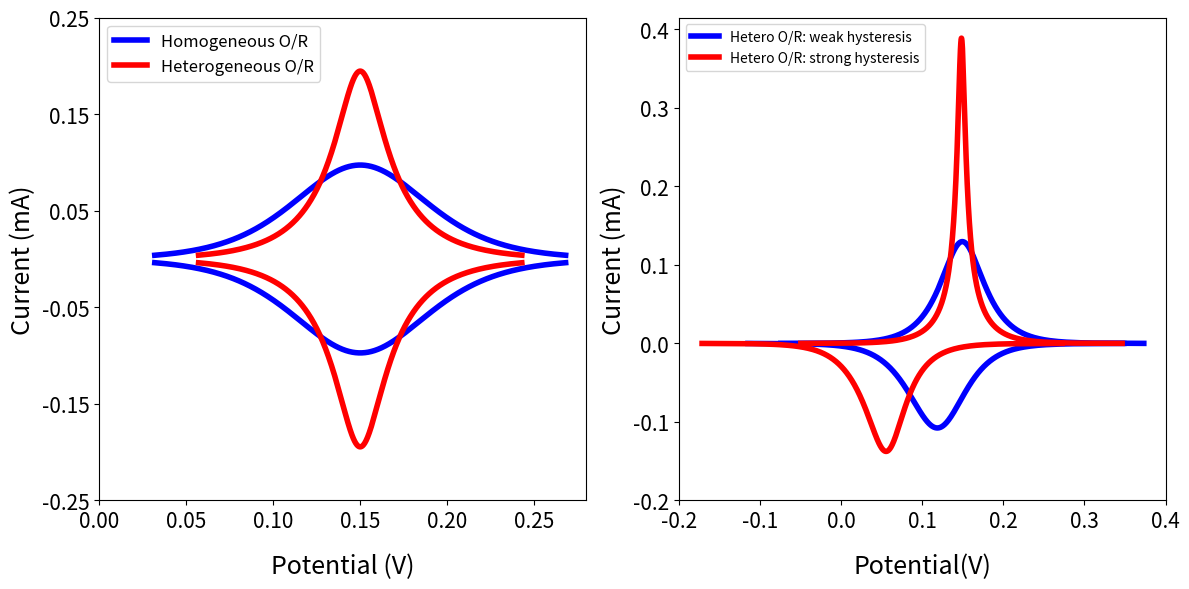

Generate this figure with matplotlib:
###ploting CV curves for the diffusion-free EPT
### Underlying model development is described in reference ChemElectroChem 2023, 10, e202201118

import numpy as np
import matplotlib.pyplot as plt
R, T, F, n, b, q, v, E_0 = 8.314, 298, 96485.3, 1, 1, 1, 0.01,.15
r=R*T/F
f=38.9
fig,axs=plt.subplots(1,2, figsize=(12,6))

### plotting Fig. a
def E_rxn_cntr(x,g,E_0,a_ion): # Nernst equation modfied with ineraction parameter g
    return E_0+(b/n)*r*np.log(a_ion)+r/n*np.log((1-x)/x)+r/n*(g/2)*(2*x-1)
x_data=np.linspace(0.01,0.99,1000)

def i_rxn_cntr(x,g):
    return f*q*v*(x*(1-x)/(g*x*(1-x)-1))
axs[0].plot(E_rxn_cntr(x_data,0,.15,1),i_rxn_cntr(x_data,0),'b',linewidth='4', label='Homogeneous O/R')
axs[0].plot(E_rxn_cntr(x_data,0,.15,1),-i_rxn_cntr(x_data,0),'b',linewidth='4')
axs[0].plot(E_rxn_cntr(x_data,2,.15,1),i_rxn_cntr(x_data,2),'r',linewidth='4',label='Heterogeneous O/R')
axs[0].plot(E_rxn_cntr(x_data,2,.15,1),-i_rxn_cntr(x_data,2),'r',linewidth='4')

### plotting Fig. b

x_data=np.linspace(0.0001,0.9999,1000)

#forward
def E_hyster_ox(x,gamma,alpha): # alpha and gamma are parameters that account for reaction path
    return E_0+r*(np.log((1-x)/x)-(gamma/4)*(1-2*x)-gamma*alpha*np.exp(alpha*x))
def i_hyster_ox(x,gamma,alpha):
    return -(f*q*v)*x*(1-x)/((gamma*(.5-alpha**2*np.exp(alpha*x)))*x*(1-x)-1)

#backward
def E_hyster_red(x,gamma,alpha):
    return E_0+r*(np.log((1-x)/x)-(gamma/4)*(1-2*x)-gamma*(.5-alpha)*np.exp((.5-alpha)*x))
def i_hyster_red(x,gamma,alpha):
    return (f*q*v)*x*(1-x)/((gamma*(.5-(.5-alpha)**2*np.exp((.5-alpha)*x)))*x*(1-x)-1)

axs[1].plot(E_hyster_ox(x_data,2,.01),i_hyster_ox(x_data,2,.01),'b',linewidth='4',label='Hetero O/R: weak hysteresis')
axs[1].plot(E_hyster_red(x_data,2,.01),i_hyster_red(x_data,2,.01),'b',linewidth='4')
axs[1].plot(E_hyster_ox(x_data,6,.01),i_hyster_ox(x_data,6,.01),'r',linewidth='4',label='Hetero O/R: strong hysteresis')
axs[1].plot(E_hyster_red(x_data,6,.01),i_hyster_red(x_data,6,.01),'r',linewidth='4')


#### fonts and labels####

axs[0].set_xlabel("Potential (V)", fontsize=18, labelpad=15)
axs[0].set_ylabel("Current (mA)", fontsize=18)
axs[0].set_xticks(np.arange(0,0.3,0.05))
axs[0].set_yticks(np.arange(-0.25,.35,0.1))
axs[0].tick_params(axis='x', labelsize=15)  
axs[0].tick_params(axis='y', labelsize=15)

axs[1].set_xlabel('Potential(V)', fontsize=18, labelpad=15)
axs[1].set_ylabel('Current (mA)', fontsize=18)
axs[1].tick_params(axis='x', labelsize=15)  
axs[1].tick_params(axis='y', labelsize=15)
axs[1].set_xticks(np.arange(-0.2,0.45,0.1))
axs[1].set_yticks(np.arange(-0.2,0.5,0.1))

axs[0].legend(fontsize=12)
axs[1].legend(loc='best',fontsize=10)
plt.tight_layout()
#plt.savefig('Fig.3.tiff',dpi=600)
